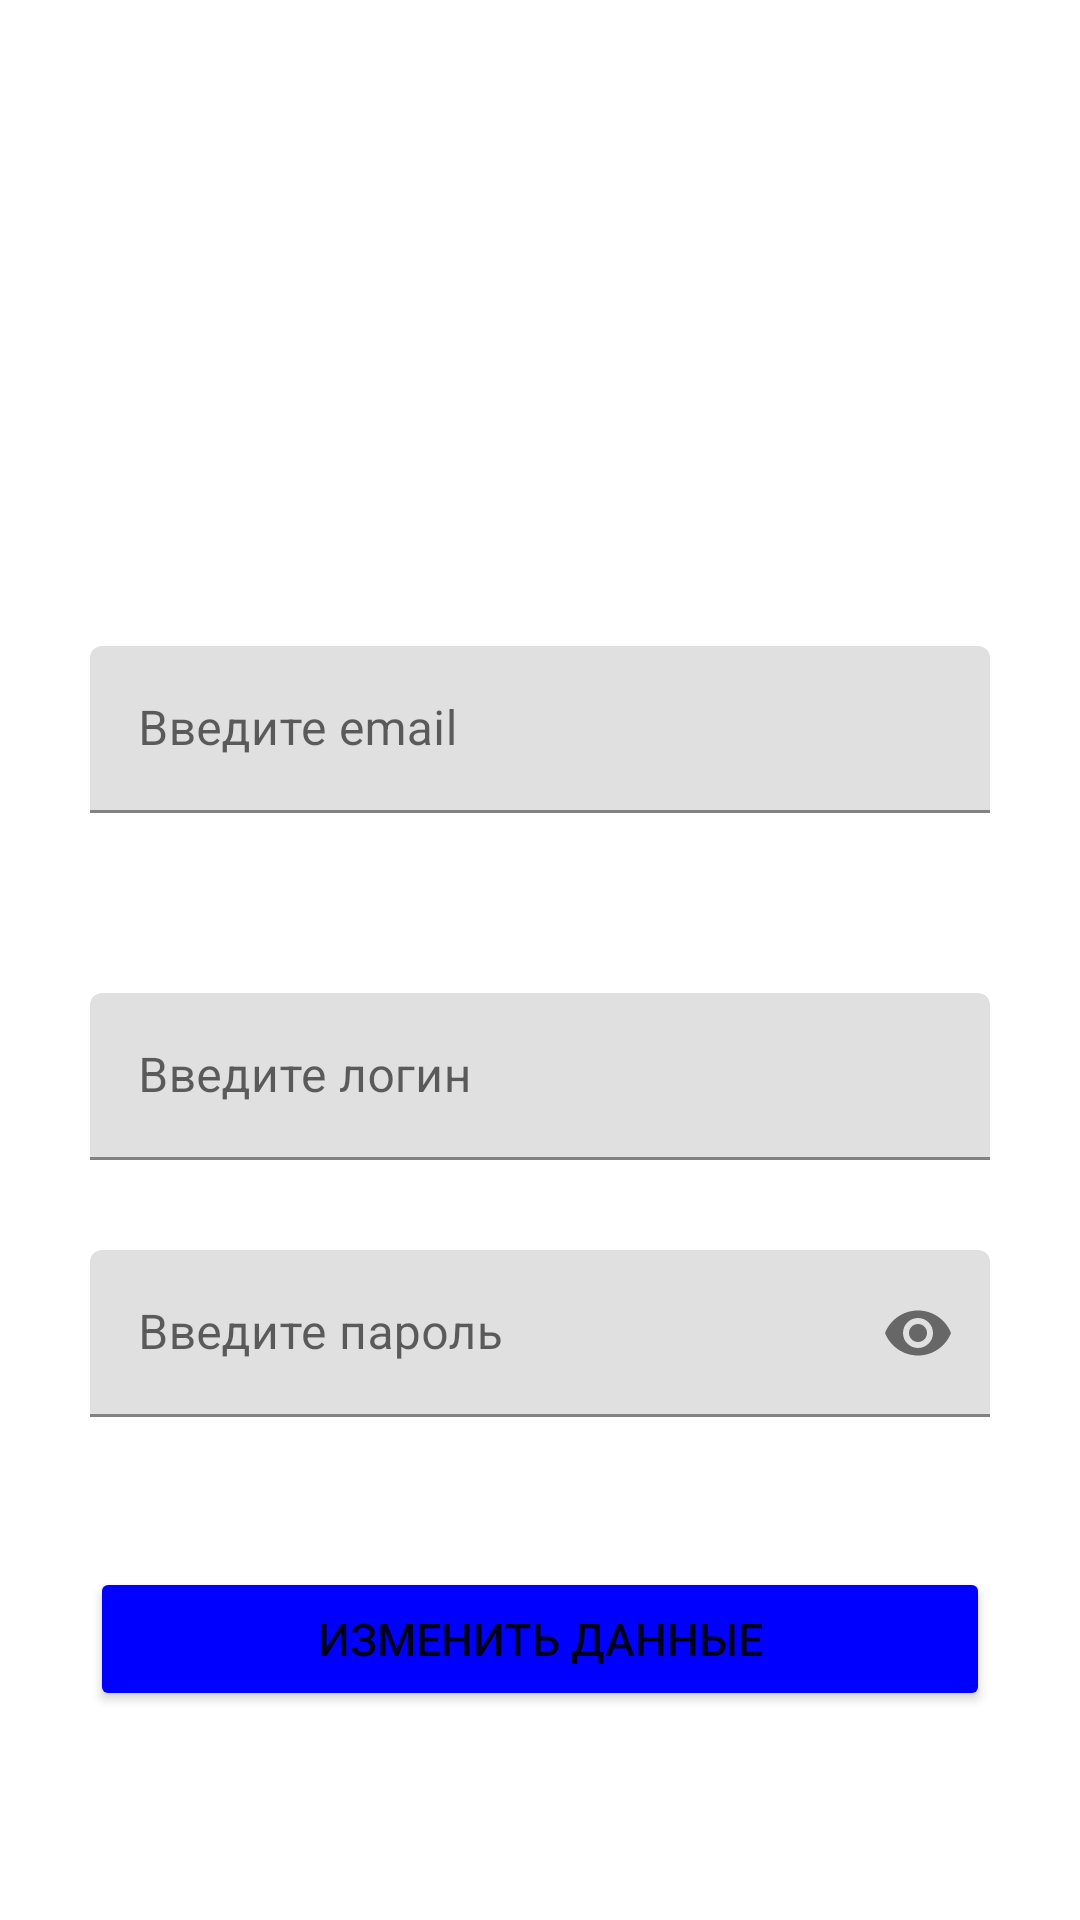

Here is an Android app screen rendered from its layout file. Give the layout XML and the strings, colors and styles it references.
<!-- AndroidManifest.xml: application theme Theme.MoneyWayApp -->
<!-- res/layout/personal_account.xml -->
<?xml version="1.0" encoding="utf-8"?>
<LinearLayout xmlns:android="http://schemas.android.com/apk/res/android"
    xmlns:app="http://schemas.android.com/apk/res-auto"
    xmlns:tools="http://schemas.android.com/tools"
    android:layout_width="match_parent"
    android:layout_height="match_parent"
    android:orientation="vertical"
    tools:context=".PersonalAccountActivity">

    <LinearLayout
        android:layout_width="match_parent"
        android:layout_height="wrap_content"
        android:layout_marginHorizontal="@dimen/app_name"
        android:layout_marginTop="@dimen/app_name_top"
        android:orientation="horizontal">

        <TextView
            android:layout_width="match_parent"
            android:layout_height="match_parent"
            android:gravity="left"
            android:textColor="@color/blue"
            android:textSize="@dimen/username"
            android:textStyle="bold" />
    </LinearLayout>

    <com.google.android.material.textfield.TextInputLayout
        android:layout_width="match_parent"
        android:layout_height="wrap_content"
        android:layout_marginHorizontal="@dimen/edit_text_horizontal"
        android:layout_marginTop="@dimen/account_data_top"
        android:orientation="horizontal">

        <EditText
            android:id="@+id/editTextEmailAddress"
            android:layout_width="match_parent"
            android:layout_height="wrap_content"
            android:hint="@string/email"
            android:importantForAutofill="no"
            android:inputType="textEmailAddress"
            android:minHeight="@dimen/min_size"
            android:textColorHint="@color/gray" />
    </com.google.android.material.textfield.TextInputLayout>

    <com.google.android.material.textfield.TextInputLayout
        android:layout_width="match_parent"
        android:layout_height="wrap_content"
        android:layout_marginHorizontal="@dimen/edit_text_horizontal"
        android:layout_marginTop="@dimen/password_top"
        android:orientation="horizontal">

        <EditText
            android:id="@+id/editTextTextPersonName"
            android:layout_width="match_parent"
            android:layout_height="wrap_content"
            android:layout_marginTop="@dimen/password_top"
            android:hint="@string/input_login"
            android:importantForAutofill="no"
            android:inputType="textPersonName"
            android:minHeight="@dimen/min_size"
            android:textColorHint="@color/gray" />
    </com.google.android.material.textfield.TextInputLayout>

    <com.google.android.material.textfield.TextInputLayout
        android:layout_width="match_parent"
        android:layout_height="wrap_content"
        android:layout_marginHorizontal="@dimen/edit_text_horizontal"
        android:layout_marginTop="@dimen/password_top"
        android:orientation="horizontal"
        app:passwordToggleEnabled="true">

        <EditText
            android:id="@+id/editTextTextPassword"
            android:layout_width="match_parent"
            android:layout_height="wrap_content"
            android:hint="@string/password"
            android:importantForAutofill="no"
            android:inputType="textPassword"
            android:minHeight="@dimen/min_size"
            android:textColorHint="@color/gray" />
    </com.google.android.material.textfield.TextInputLayout>

    <LinearLayout
        android:layout_width="match_parent"
        android:layout_height="wrap_content"
        android:layout_marginHorizontal="@dimen/edit_text_horizontal"
        android:layout_marginTop="@dimen/button_top"
        android:orientation="horizontal">

        <Button
            android:id="@+id/registerButton"
            android:layout_width="match_parent"
            android:layout_height="wrap_content"
            android:backgroundTint="@color/blue"
            android:text="@string/update_data"
            android:textSize="@dimen/text_button" />
    </LinearLayout>

    <androidx.constraintlayout.widget.ConstraintLayout
        android:layout_width="match_parent"
        android:layout_height="match_parent"
        android:paddingTop="?attr/actionBarSize">

        <com.google.android.material.bottomnavigation.BottomNavigationView
            android:id="@+id/nav_view"
            android:layout_width="0dp"
            android:layout_height="wrap_content"
            android:layout_marginStart="0dp"
            android:layout_marginEnd="0dp"
            android:background="?android:attr/windowBackground"
            app:layout_constraintBottom_toBottomOf="parent"
            app:layout_constraintLeft_toLeftOf="parent"
            app:layout_constraintRight_toRightOf="parent"
            app:menu="@menu/bottom_menu" />
    </androidx.constraintlayout.widget.ConstraintLayout>
</LinearLayout>
<!-- resources referenced by this layout -->
<resources>
  <color name="blue">#0000ff</color>
  <color name="gray">#757575</color>
  <dimen name="account_data_top">120dp</dimen>
  <dimen name="app_name">30sp</dimen>
  <dimen name="app_name_top">50dp</dimen>
  <dimen name="button_top">50dp</dimen>
  <dimen name="edit_text_horizontal">30dp</dimen>
  <dimen name="min_size">48dp</dimen>
  <dimen name="password_top">30dp</dimen>
  <dimen name="text_button">15sp</dimen>
  <dimen name="username">34sp</dimen>
  <string name="email">Введите email</string>
  <string name="input_login">Введите логин</string>
  <string name="password">Введите пароль</string>
  <string name="update_data">Изменить данные</string>
  <style name="Theme.MoneyWayApp" parent="Theme.MaterialComponents.DayNight.NoActionBar">
          
          <item name="colorPrimary">@color/purple_500</item>
          <item name="colorPrimaryVariant">@color/purple_700</item>
          <item name="colorOnPrimary">@color/white</item>
          
          <item name="colorSecondary">@color/teal_200</item>
          <item name="colorSecondaryVariant">@color/teal_700</item>
          <item name="colorOnSecondary">@color/black</item>
          
          <item name="android:statusBarColor" tools:targetApi="l">?attr/colorPrimaryVariant</item>
          
      </style>
  <color name="purple_500">#FF6200EE</color>
  <color name="purple_700">#FF3700B3</color>
  <color name="white">#FFFFFFFF</color>
  <color name="teal_200">#FF03DAC5</color>
  <color name="teal_700">#FF018786</color>
  <color name="black">#FF000000</color>
</resources>
